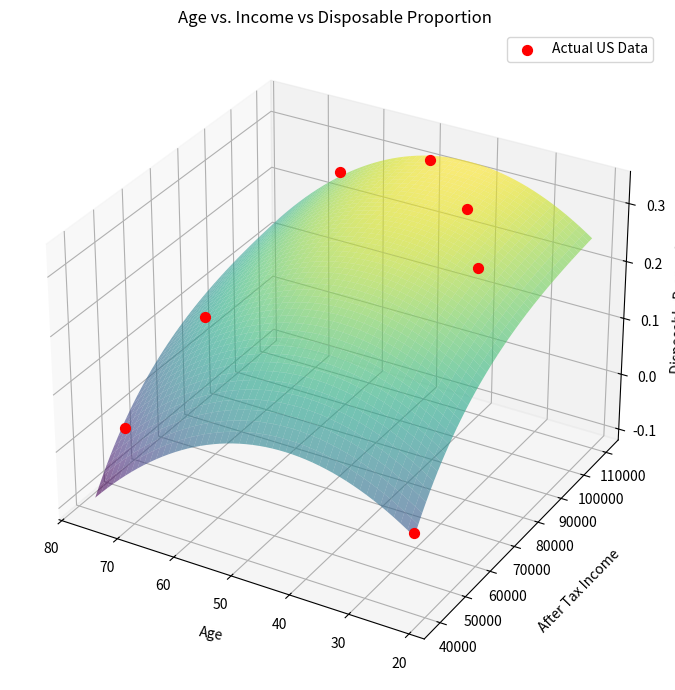
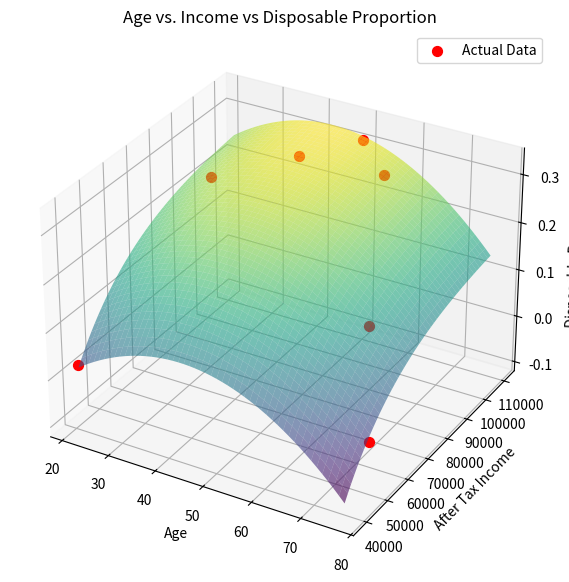

The script that saved these images, in order:
import numpy as np
import matplotlib.pyplot as plt
from scipy.optimize import curve_fit

#ANOTHER POSSIBILITY: graph neccessary income vs age and then subtract that flat amount from inputted after tax income

#change US numbers and do UK

#--legacy info
after_tax_not_including_married = np.array([39089.66,	76376.54,	93247.69,	101475.56,	88944.01,	58507.06, 	44807.81]) 
disposable_income_not_including_married = np.array([-4041.35,	5505.54, 5262.69, 9119.56 ,9024.01,	-3888.94 ,-8800.19])



#assuming everyone above 29.5 is married and everyone below is single 
age = np.array([(25+18)/2, (34+25)/2, (44+35)/2, (54+45)/2, (64+55)/2, (74+65)/2, (78+75)/2]) #averaging age brackets, maybe make better lattr
after_tax = np.array([ 39047.66,	 82254.94,	101881.89,	110383.18,	96772.53,	66360.58,	50368.04 ])
disposable_income = np.array([991.65,	22947.94,	28563.89,	34201.18,	30047.53,	9360.58, -597.96])
# plt.title("Age vs disposable income")
# plt.scatter(age, disposable_income)
# plt.show()


proportion = disposable_income/after_tax

def age_prop_reg():
    plt.title("Age vs Proportion of after tax income (state) that is disposable")
    plt.scatter(age, disposable_income/after_tax)
    #plt.show()

    #interperet age vs proportion disposable income as quartic?? to model mid-life dip due to children entering the house but then leaving house


    X = np.stack([age ** 2, age, np.ones_like(age)]).transpose()
    print(X)

    w = np.linalg.pinv(X) @ proportion
    print(w)

    plt.plot(age, X @ w)
    plt.show()

def show_income_vs_proportion():
    plt.title("Income vs Proportion of after tax income (state) that is disposable")
    X = np.stack([after_tax, np.ones_like(after_tax)]).transpose()
    w = np.linalg.pinv(X) @ proportion
    plt.scatter(after_tax, disposable_income/after_tax)
    print("INCOME VS DISP PROP WEIGHTs", w)
    plt.plot(after_tax, X @ w)
    plt.show()

#CHEF MIKED PLOTRTING FUNC
def plot_3d_regression(age, after_tax, proportion, w):
    fig = plt.figure(figsize=(10, 7))
    ax = fig.add_subplot(111, projection='3d')
    
    # 1. Create a grid of values to draw the smooth surface
    age_grid = np.linspace(age.min(), age.max(), 50)
    tax_grid = np.linspace(after_tax.min(), after_tax.max(), 50)
    age_mesh, tax_mesh = np.meshgrid(age_grid, tax_grid)
    
    # 2. Calculate the predicted proportion (Z) for every point on the grid
    # w[0] = age^2, w[1] = age, w[2] = after_tax, w[3] = constant
    Z = w[0] * age_mesh**2 + w[1] * age_mesh + w[2] * tax_mesh + w[3]
    
    # 3. Plot the predicted surface and the actual data points
    ax.plot_surface(age_mesh, tax_mesh, Z, alpha=0.6, cmap='viridis')
    ax.scatter(age, after_tax, proportion, color='red', s=50, label='Actual Data', depthshade=False)
    
    # 4. Labels and display
    ax.set_xlabel('Age')
    ax.set_ylabel('After Tax Income')
    ax.set_zlabel('Disposable Proportion')
    ax.set_title('3D Regression: Age & Income vs Disposable Proportion')
    plt.legend()
    plt.show()


#--- switching over to EXPONENTIAL relationship between income and disp instead of linear

def show_income_vs_proportion_exp():
    plt.title("Income vs Proportion of after tax income (state) that is disposable")
    
    # Define the 1D exponential decay model
    def exp_model(x, a, b, c):
        return a * np.exp(b * x) + c
    
    # Provide an initial guess [a, b, c] so the optimizer doesn't get lost
    p0 = [-1.0, -0.00005, 0.5]
    popt, _ = curve_fit(exp_model, after_tax, proportion, p0=p0, maxfev=10000)
    
    print("INCOME VS DISP PROP EXP WEIGHTS (a, b, c):", popt)
    
    # Plot original scatter
    plt.scatter(after_tax, proportion, label="Actual Data")
    
    # Plot smooth exponential curve
    tax_sorted = np.linspace(after_tax.min(), after_tax.max(), 100)
    plt.plot(tax_sorted, exp_model(tax_sorted, *popt), color='red', label="Exp Fit")
    
    plt.legend()
    plt.show()

def linear_income_quad_age_reg(): #legacy
    print("--- Running Original Linear(Income) / Quad(Age) 3D Regression ---")
    
    X = np.stack([age ** 2, age, after_tax, np.ones_like(age)]).transpose()
    w = np.linalg.pinv(X) @ proportion
    
    print("Linear/Quad 3D Weights:", w)
    
    plot_3d_regression(age, after_tax, proportion, w)

import numpy as np
import matplotlib.pyplot as plt
from scipy.optimize import curve_fit

age = np.array([(25+18)/2, (34+25)/2, (44+35)/2, (54+45)/2, (64+55)/2, (74+65)/2, (78+75)/2])
after_tax = np.array([39047.66, 82254.94, 101881.89, 110383.18, 96772.53, 66360.58, 50368.04])
disposable_income = np.array([991.65, 22947.94, 28563.89, 34201.18, 30047.53, 9360.58, -597.96])
proportion = disposable_income / after_tax

def exp_income_quad_age_reg():
    print("--- Running New Exp(Income) / Quad(Age) 3D Regression ---")
    
    # Define the 3D model
    def exp_quad_model(X_data, a, b, c, d, f):
        tax_val, age_val = X_data
        return a * np.exp(b * tax_val) + c * (age_val**2) + d * age_val + f

    p0 = [-0.5, -0.00001, 0.0001, 0.01, 0.5]
    popt, _ = curve_fit(exp_quad_model, (after_tax, age), proportion, p0=p0, maxfev=10000)
    
    print("Exp/Quad 3D Weights (a, b, c, d, f):", popt)

    fig = plt.figure(figsize=(10, 7))
    ax = fig.add_subplot(111, projection='3d')
    
    age_grid = np.linspace(age.min(), age.max(), 50)
    tax_grid = np.linspace(after_tax.min(), after_tax.max(), 50)
    age_mesh, tax_mesh = np.meshgrid(age_grid, tax_grid)
    
    Z = exp_quad_model((tax_mesh, age_mesh), *popt)
    
    ax.plot_surface(age_mesh, tax_mesh, Z, alpha=0.6, cmap='viridis')
    ax.scatter(age, after_tax, proportion, color='red', s=50, label='Actual Data', depthshade=False)
    
    ax.set_xlabel('Age')
    ax.set_ylabel('After Tax Income')
    ax.set_zlabel('Disposable Proportion')
    ax.set_title('Age vs. Income vs Disposable Proportion')
    plt.legend()
    plt.show()

def exp_quad_model(X_data, a, b, c, d, f):
    tax_val, age_val = X_data
    return a * np.exp(b * tax_val) + c * (age_val**2) + d * age_val + f

p0 = [-0.5, -0.00001, 0.0001, 0.01, 0.5]
popt, _ = curve_fit(exp_quad_model, (after_tax, age), proportion, p0=p0, maxfev=10000)

fig = plt.figure(figsize=(10, 7))
ax = fig.add_subplot(111, projection='3d')

age_grid = np.linspace(age.min(), age.max(), 50)
tax_grid = np.linspace(after_tax.min(), after_tax.max(), 50)
age_mesh, tax_mesh = np.meshgrid(age_grid, tax_grid)

Z = exp_quad_model((tax_mesh, age_mesh), *popt)

ax.plot_surface(age_mesh, tax_mesh, Z, alpha=0.6, cmap='viridis')
ax.scatter(age, after_tax, proportion, color='red', s=50, label='Actual US Data', depthshade=False)

ax.set_xlabel('Age', labelpad=8)
ax.xaxis.label.set_rotation(-10)  # rotate Age label to match axis angle
ax.set_ylabel('After Tax Income', labelpad=15)
ax.set_zlabel('Disposable Proportion')
ax.set_title('Age vs. Income vs Disposable Proportion', pad=5)  # reduced pad to bring title closer

# Flip the age axis so it reads low-to-high left-to-right (aligned with axis direction)
ax.invert_xaxis()

plt.legend()
plt.tight_layout()
print("Saved.")

exp_income_quad_age_reg()
